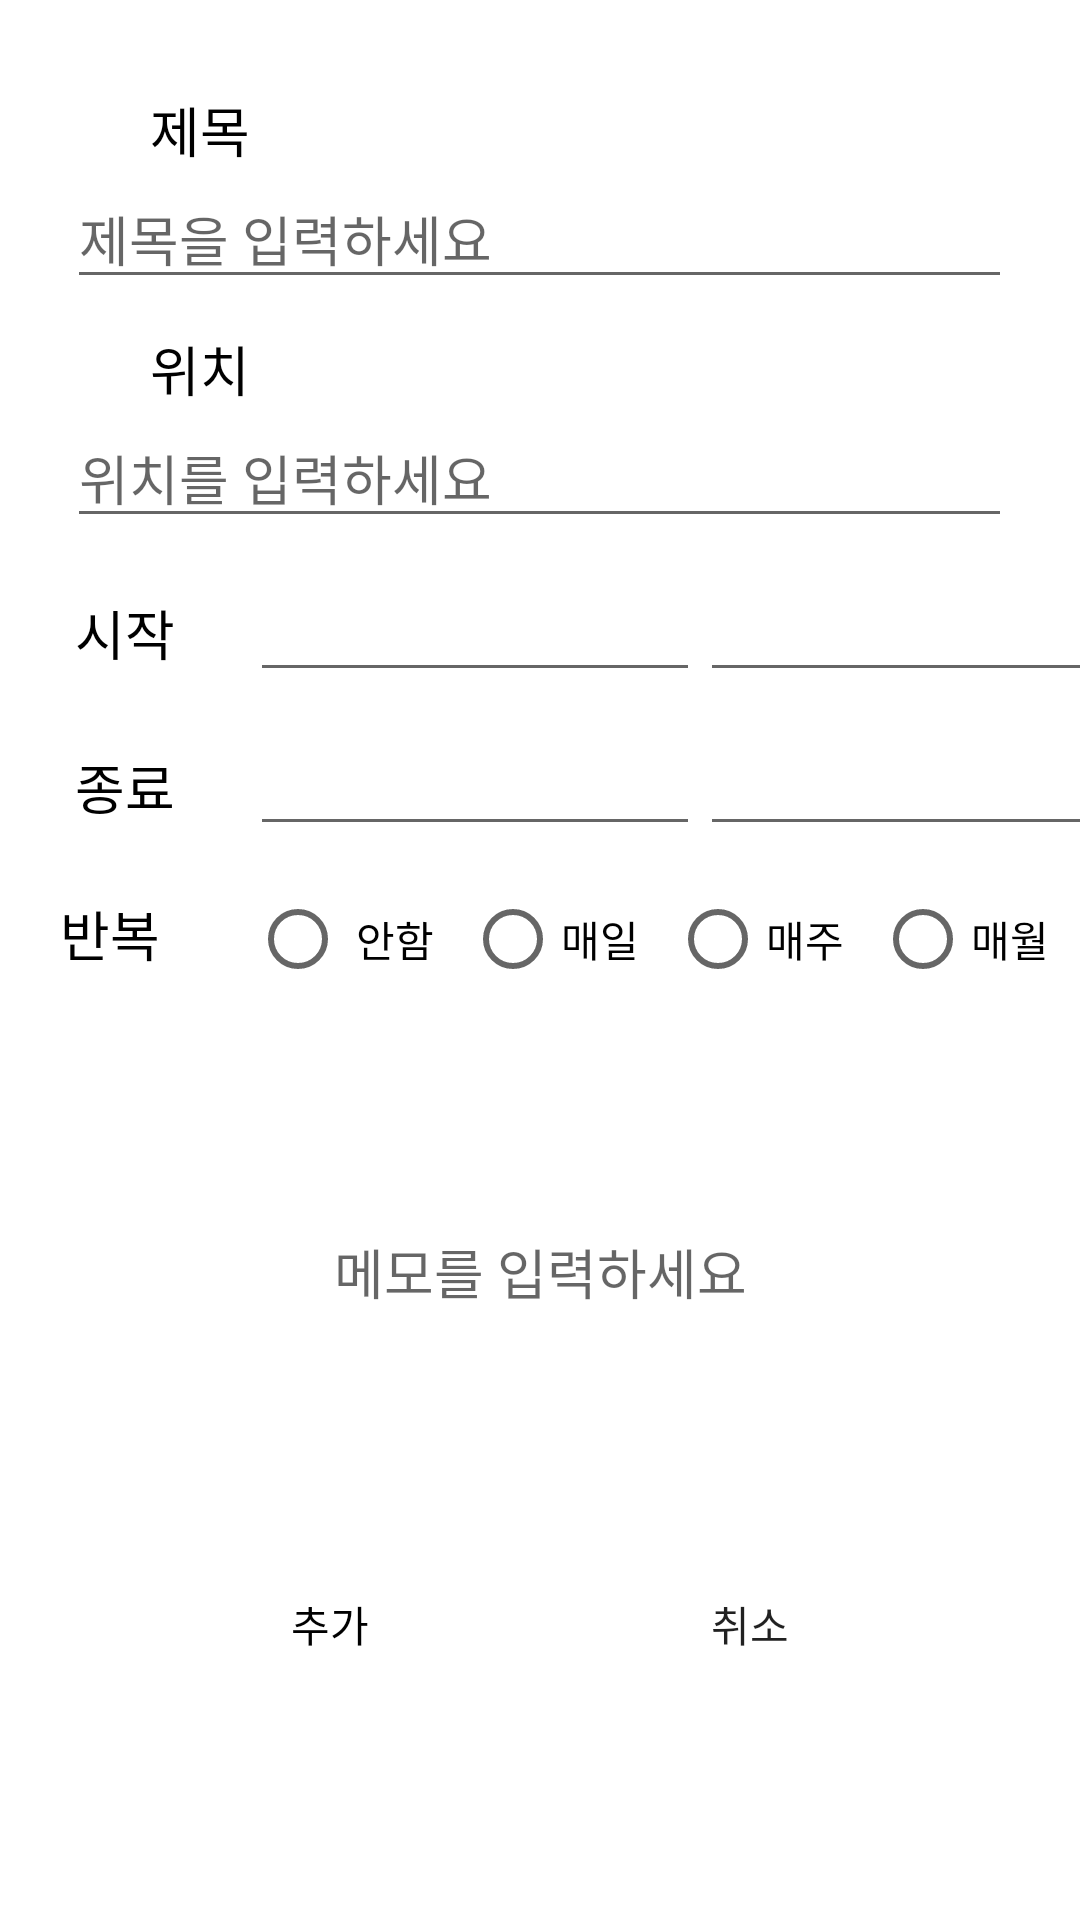

Write the Android layout XML for this screen, with the resource values it uses.
<!-- AndroidManifest.xml: application theme Theme.AppCompat.Light.NoActionBar -->
<!-- res/layout/fragment_add.xml -->
<?xml version="1.0" encoding="utf-8"?>
<LinearLayout xmlns:android="http://schemas.android.com/apk/res/android"
    xmlns:app="http://schemas.android.com/apk/res-auto"
    xmlns:tools="http://schemas.android.com/tools"
    android:layout_width="match_parent"
    android:layout_height="match_parent"
    android:background="#FFFFFF"
    android:orientation="vertical"
    tools:context=".AddFragment">

    <LinearLayout
        android:layout_width="match_parent"
        android:layout_height="wrap_content"
        android:layout_marginTop="30dp"
        android:gravity="center"
        android:orientation="vertical">

        <TextView
            android:layout_width="wrap_content"
            android:layout_height="wrap_content"
            android:layout_gravity="start"
            android:layout_marginLeft="50dp"
            android:text="제목"
            android:textColor="#000000"
            android:textSize="18sp" />

        <EditText
            android:id="@+id/input_schedule_title"
            android:layout_width="wrap_content"
            android:layout_height="wrap_content"
            android:ems="15"
            android:hint="제목을 입력하세요"
            android:inputType="textPersonName"
            android:textColor="#000000" />

    </LinearLayout>

    <LinearLayout
        android:layout_width="match_parent"
        android:layout_height="wrap_content"
        android:layout_marginTop="10dp"
        android:gravity="center"
        android:orientation="vertical">

        <TextView
            android:layout_width="wrap_content"
            android:layout_height="wrap_content"
            android:layout_gravity="start"
            android:layout_marginLeft="50dp"
            android:text="위치"
            android:textColor="#000000"
            android:textSize="18sp" />

        <EditText
            android:id="@+id/editText10"
            android:layout_width="wrap_content"
            android:layout_height="wrap_content"
            android:ems="15"
            android:hint="위치를 입력하세요"
            android:inputType="textPersonName"
            android:textColor="#000000" />

    </LinearLayout>

    <LinearLayout
        android:layout_width="match_parent"
        android:layout_height="wrap_content"
        android:layout_marginTop="10dp">

        <TextView
            android:id="@+id/textView3"
            android:layout_width="wrap_content"
            android:layout_height="wrap_content"
            android:layout_marginLeft="25dp"
            android:layout_marginRight="25dp"
            android:text="시작"
            android:textColor="#000000"
            android:textSize="18sp" />

        <EditText
            android:id="@+id/start_date"
            android:layout_width="150dp"
            android:layout_height="wrap_content"
            android:layout_weight="0"
            android:clickable="true"
            android:editable="false"
            android:ems="10"
            android:focusable="false" />

        <EditText
            android:id="@+id/start_time"
            android:layout_width="150dp"
            android:layout_height="wrap_content"
            android:clickable="true"
            android:editable="false"
            android:ems="10"
            android:focusable="false" />

    </LinearLayout>

    <LinearLayout
        android:layout_width="match_parent"
        android:layout_height="wrap_content"
        android:layout_marginTop="10dp">

        <TextView
            android:id="@+id/textView8"
            android:layout_width="wrap_content"
            android:layout_height="wrap_content"
            android:layout_marginLeft="25dp"
            android:layout_marginRight="25dp"
            android:text="종료"
            android:textColor="#000000"
            android:textSize="18sp" />

        <EditText
            android:id="@+id/end_date"
            android:layout_width="150dp"
            android:layout_height="wrap_content"
            android:clickable="true"
            android:editable="false"
            android:ems="10"
            android:focusable="false" />

        <EditText
            android:id="@+id/end_time"
            android:layout_width="150dp"
            android:layout_height="wrap_content"
            android:clickable="true"
            android:editable="false"
            android:ems="10"
            android:focusable="false" />

    </LinearLayout>

    <LinearLayout
        android:layout_width="match_parent"
        android:layout_height="wrap_content"
        android:layout_marginTop="15dp"
        android:orientation="horizontal">

        <TextView
            android:id="@+id/textView9"
            android:layout_width="wrap_content"
            android:layout_height="wrap_content"
            android:layout_marginLeft="20dp"
            android:layout_marginRight="30dp"
            android:text="반복"
            android:textColor="#000000"
            android:textSize="18sp" />

        <RadioButton
            android:id="@+id/radioButton"
            android:layout_width="wrap_content"
            android:layout_height="wrap_content"
            android:layout_weight="1"
            android:text=" 안함" />

        <RadioButton
            android:id="@+id/radioButton2"
            android:layout_width="wrap_content"
            android:layout_height="wrap_content"
            android:layout_weight="1"
            android:text="매일" />

        <RadioButton
            android:id="@+id/radioButton3"
            android:layout_width="wrap_content"
            android:layout_height="wrap_content"
            android:layout_weight="1"
            android:text="매주" />

        <RadioButton
            android:id="@+id/radioButton5"
            android:layout_width="wrap_content"
            android:layout_height="wrap_content"
            android:layout_weight="1"
            android:text="매월" />

    </LinearLayout>

    <EditText
        android:id="@+id/editText15"
        android:layout_width="350dp"
        android:layout_height="150dp"
        android:layout_gravity="center"
        android:layout_marginTop="20dp"
        android:background="@drawable/edittext_border"
        android:ems="10"
        android:gravity="center"
        android:hint="메모를 입력하세요"
        android:inputType="textPersonName" />

    <LinearLayout
        android:layout_width="match_parent"
        android:layout_height="wrap_content"
        android:layout_marginTop="20dp"
        android:gravity="center"
        android:orientation="horizontal">

        <Button
            android:id="@+id/add_schedule_button"
            android:layout_width="90dp"
            android:layout_height="45dp"
            android:layout_marginRight="50dp"
            android:background="@drawable/button"
            android:text="추가"
            android:textColor="#000000" />

        <Button
            android:id="@+id/button2"
            android:layout_width="90dp"
            android:layout_height="45dp"
            android:background="@drawable/button"
            android:text="취소" />
    </LinearLayout>
</LinearLayout>
<!-- resources referenced by this layout -->
<resources>

</resources>
